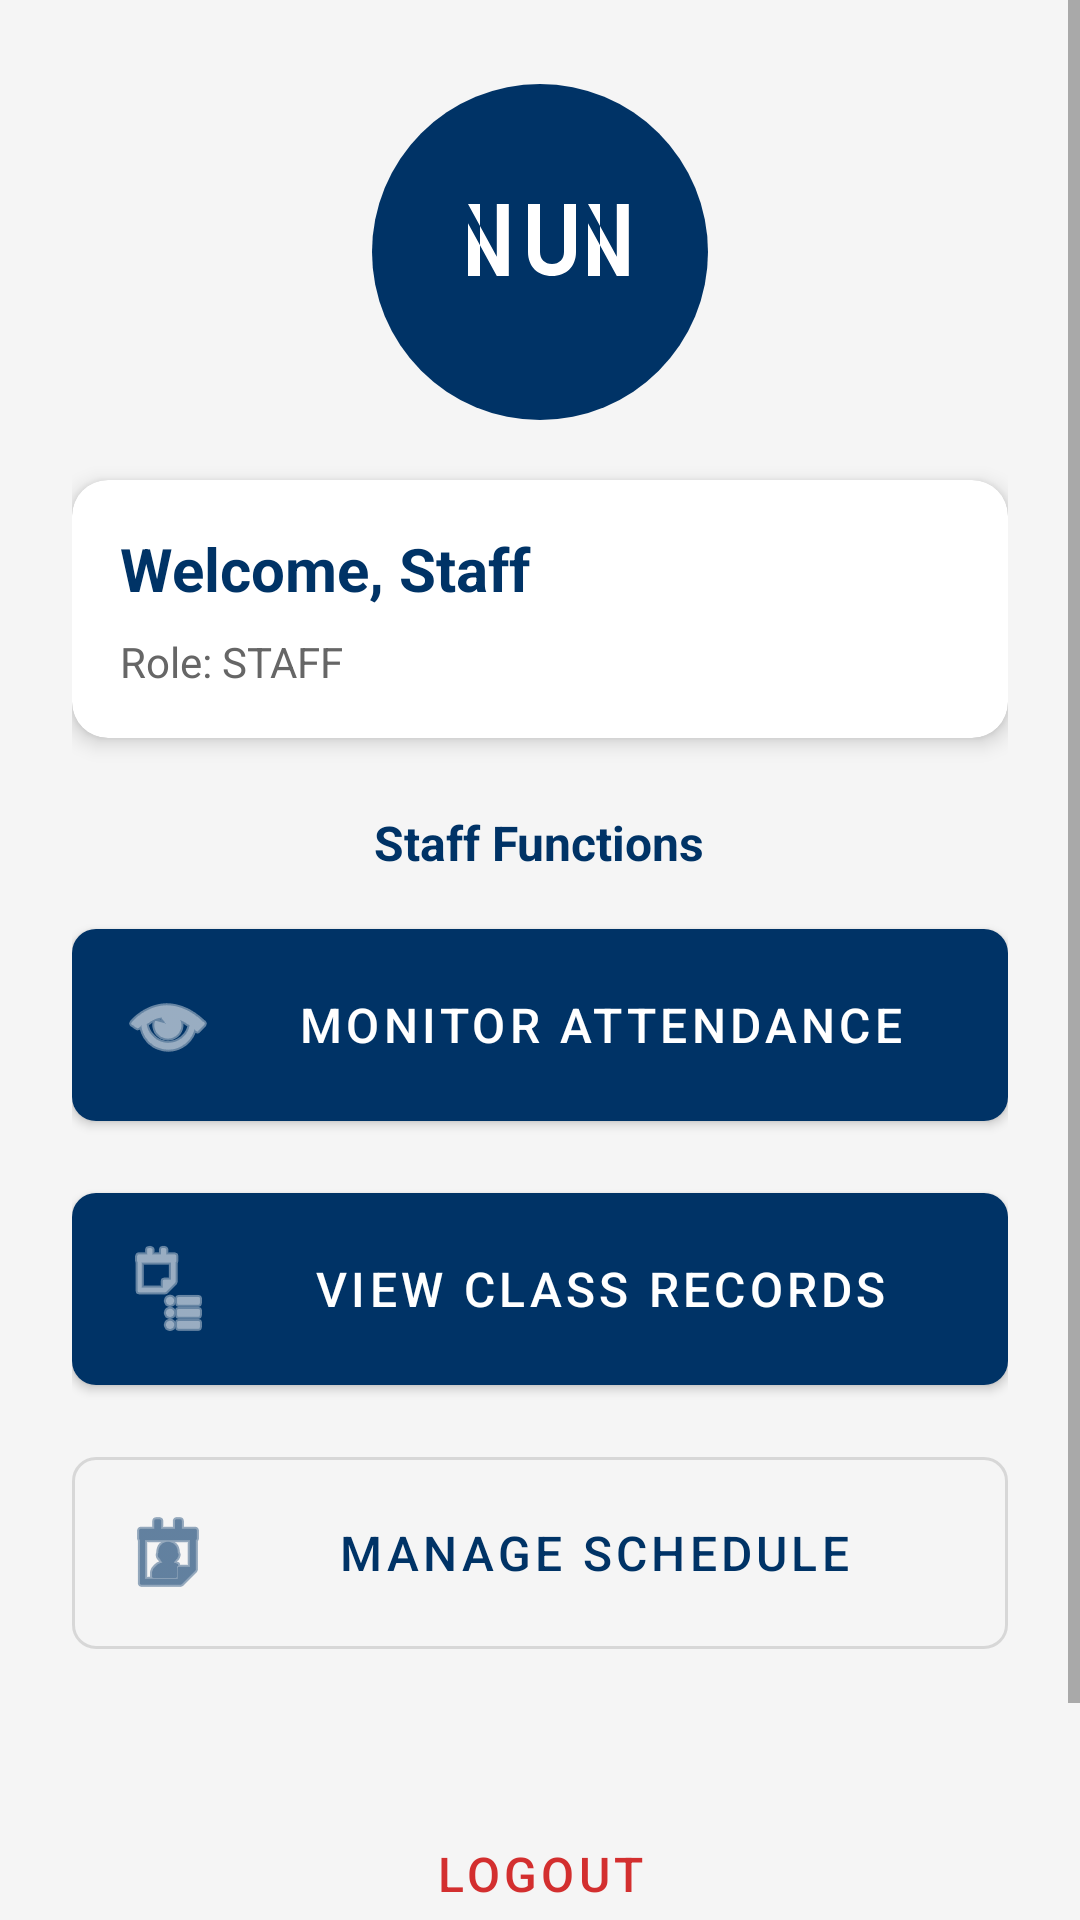

This screen was rendered from an Android layout file. Write that file and the resources it references.
<!-- AndroidManifest.xml: application theme AppTheme -->
<!-- res/layout/activity_staff_dashboard.xml -->
<?xml version="1.0" encoding="utf-8"?>
<ScrollView xmlns:android="http://schemas.android.com/apk/res/android"
    xmlns:app="http://schemas.android.com/apk/res-auto"
    android:layout_width="match_parent"
    android:layout_height="match_parent"
    android:fillViewport="true"
    android:background="#F5F5F5">

    <LinearLayout
        android:layout_width="match_parent"
        android:layout_height="wrap_content"
        android:orientation="vertical"
        android:padding="24dp"
        android:gravity="center_horizontal">

        
        <ImageView
            android:id="@+id/ivLogo"
            android:layout_width="120dp"
            android:layout_height="120dp"
            android:src="@drawable/nun_logo"
            android:contentDescription="Nile University Logo"
            android:layout_marginBottom="16dp" />

        
        <androidx.cardview.widget.CardView
            android:layout_width="match_parent"
            android:layout_height="wrap_content"
            android:layout_marginBottom="24dp"
            app:cardCornerRadius="12dp"
            app:cardElevation="4dp">

            <LinearLayout
                android:layout_width="match_parent"
                android:layout_height="wrap_content"
                android:orientation="vertical"
                android:padding="16dp">

                <TextView
                    android:id="@+id/tvWelcome"
                    android:layout_width="wrap_content"
                    android:layout_height="wrap_content"
                    android:text="Welcome, Staff"
                    android:textSize="20sp"
                    android:textStyle="bold"
                    android:textColor="#003366"
                    android:layout_marginBottom="8dp" />

                <TextView
                    android:id="@+id/tvRole"
                    android:layout_width="wrap_content"
                    android:layout_height="wrap_content"
                    android:text="Role: STAFF"
                    android:textSize="14sp"
                    android:textColor="#666666" />

            </LinearLayout>

        </androidx.cardview.widget.CardView>

        
        <TextView
            android:layout_width="wrap_content"
            android:layout_height="wrap_content"
            android:text="Staff Functions"
            android:textSize="16sp"
            android:textStyle="bold"
            android:textColor="#003366"
            android:layout_marginBottom="12dp" />

        <com.google.android.material.button.MaterialButton
            android:id="@+id/btnMonitorAttendance"
            android:layout_width="match_parent"
            android:layout_height="wrap_content"
            android:text="@string/monitor_attendance"
            android:textSize="16sp"
            android:padding="16dp"
            android:layout_marginBottom="12dp"
            app:cornerRadius="8dp"
            app:icon="@android:drawable/ic_menu_view"
            app:iconGravity="start" />

        <com.google.android.material.button.MaterialButton
            android:id="@+id/btnViewRecords"
            android:layout_width="match_parent"
            android:layout_height="wrap_content"
            android:text="@string/view_class_records"
            android:textSize="16sp"
            android:padding="16dp"
            android:layout_marginBottom="12dp"
            app:cornerRadius="8dp"
            app:icon="@android:drawable/ic_menu_agenda"
            app:iconGravity="start" />

        <com.google.android.material.button.MaterialButton
            android:id="@+id/btnManageSchedule"
            android:layout_width="match_parent"
            android:layout_height="wrap_content"
            android:text="@string/manage_schedule"
            android:textSize="16sp"
            android:padding="16dp"
            android:layout_marginBottom="24dp"
            app:cornerRadius="8dp"
            app:icon="@android:drawable/ic_menu_my_calendar"
            app:iconGravity="start"
            style="@style/Widget.MaterialComponents.Button.OutlinedButton" />

        
        <com.google.android.material.button.MaterialButton
            android:id="@+id/btnLogout"
            android:layout_width="match_parent"
            android:layout_height="wrap_content"
            android:text="@string/logout"
            android:textSize="16sp"
            android:padding="16dp"
            android:layout_marginTop="12dp"
            app:cornerRadius="8dp"
            style="@style/Widget.MaterialComponents.Button.TextButton"
            android:textColor="#D32F2F" />

        
        <TextView
            android:layout_width="wrap_content"
            android:layout_height="wrap_content"
            android:text="@string/footer_text"
            android:textSize="12sp"
            android:textColor="#999999"
            android:gravity="center"
            android:layout_marginTop="24dp" />

    </LinearLayout>

</ScrollView>
<!-- resources referenced by this layout -->
<resources>
  <!-- drawable nun_logo (drawable) -->
  <?xml version="1.0" encoding="utf-8"?>
  <vector xmlns:android="http://schemas.android.com/apk/res/android"
      android:width="150dp"
      android:height="150dp"
      android:viewportWidth="150"
      android:viewportHeight="150">
      
      
      <path
          android:fillColor="#003366"
          android:pathData="M75,75m-70,0a70,70 0,1 1,140 0a70,70 0,1 1,-140 0" />
      
      
      <path
          android:fillColor="#FFFFFF"
          android:pathData="M45,55h5v30h-5v-22l12,22h5v-30h-5v22z" />
      
      <path
          android:fillColor="#FFFFFF"
          android:pathData="M70,55v20c0,6 4,10 10,10s10,-4 10,-10v-20h-5v20c0,3 -2,5 -5,5s-5,-2 -5,-5v-20z" />
      
      <path
          android:fillColor="#FFFFFF"
          android:pathData="M95,55h5v30h-5v-22l12,22h5v-30h-5v22z" />
  </vector>
  <string name="footer_text">Nile University of Nigeria – SEN 301 Course Project</string>
  <string name="logout">Logout</string>
  <string name="manage_schedule">Manage Schedule</string>
  <string name="monitor_attendance">Monitor Attendance</string>
  <string name="view_class_records">View Class Records</string>
  <style name="AppTheme" parent="Theme.MaterialComponents.Light.NoActionBar">
          
          <item name="colorPrimary">#003366</item>
          <item name="colorPrimaryVariant">#002244</item>
          <item name="colorOnPrimary">#FFFFFF</item>
          
          
          <item name="colorSecondary">#1976D2</item>
          <item name="colorSecondaryVariant">#1565C0</item>
          <item name="colorOnSecondary">#FFFFFF</item>
          
          
          <item name="android:statusBarColor">?attr/colorPrimaryVariant</item>
      </style>
</resources>
